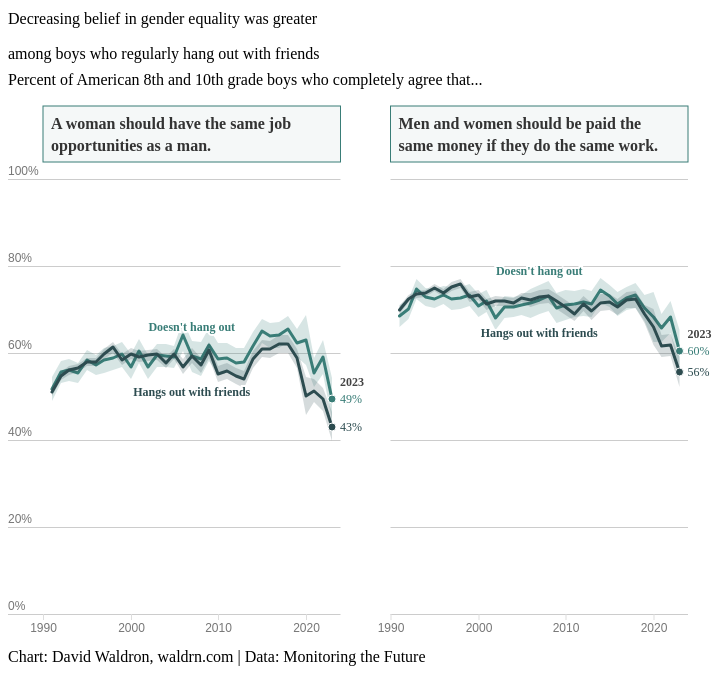
D3 v4 page, settled after 360 driven frames (6 s of simulated time); the page loaded 1 data file(s).


  
  var parseTime = d3.timeParse("%Y-%m-%d");
  
  var tooltip = d3.select("body")
    .append("div")
    .attr("class", "d3-tip")
    .style("opacity", 0)
    .style("pointer-events", "none")
    .on("click", function() {
      d3.select(this)
        .style("opacity", 0)
        .style("pointer-events", "none");
    });
  
  d3.selection.prototype.first = function() {
    return d3.select(this.nodes()[0][0]);
  };
  
  d3.selection.prototype.last = function() {
    return d3.select(this.nodes()[this.size() - 1]);
  };
  
  function wrap(text, width) {
    text.each(function () {
        var text = d3.select(this),
            words = text.text().split(/\s+/).reverse(),
            word,
            line = [],
            lineNumber = 0,
            lineHeight = 1.3, // ems
            x = text.attr("x"),
            y = text.attr("y"),
            dy = 0, //parseFloat(text.attr("dy")),
            tspan = text.text(null)
                        .append("tspan")
                        .attr("x", x)
                        .attr("y", y)
        while (word = words.pop()) {
            line.push(word);
            tspan.text(line.join(" "));
            if (tspan.node().getComputedTextLength() > width) {
                line.pop();
                tspan.text(line.join(" "));
                line = [word];
                tspan = text.append("tspan")
                            .attr("x", x)
                            .attr("y", y)
                            .attr("dy", ++lineNumber * lineHeight + dy + "em")
                            .text(word);
            }
        }
        
        if (lineNumber > 0) {
          const startDy = -(lineNumber * (lineHeight / 2));  // here was the issue
          text
            .selectAll("tspan")
            .attr("dy", (d, i) => startDy + lineHeight * i + "em");
        }
    });
}
  
  function ordinal_suffix_of(i) {
      var j = i % 10,
          k = i % 100;
      if (j == 1 && k != 11) {
          return i + "st";
      }
      if (j == 2 && k != 12) {
          return i + "nd";
      }
      if (j == 3 && k != 13) {
          return i + "rd";
      }
      return i + "th";
  }
  
  function padScale (scale, padding) {
    const doughmain = scale.domain();
    if (!Array.isArray(padding) || typeof scale.invert !== 'function') {
      return doughmain.slice();
    }
  
    const paddedDomain = doughmain.slice();
    const pl = padding.length;
    for (let i = 0; i < pl; i++) {
      const sign = i === 0 ? -1 : 1;
      const isTime = Object.prototype.toString.call(doughmain[i]) === '[object Date]';
  
      const parts = [doughmain[i], scale.invert(padding[i]), scale.invert(0)].map(function(d) {
        return isTime ? d.getTime() : d;
      });
      paddedDomain[i] = [parts[0] + Math.abs(parts[1] - parts[2]) * sign].map(function(d) {
        return isTime ? new Date(d) : d;
      })[0];
    }
    return paddedDomain;
  };
  
  var color1 = "#99475f";
  
  drawChart3();
  
  function drawChart3() {
    var div = d3.select("#bar3-container"),
        divwidth = 750,
        margin = { top: 185, right: 20, bottom: 53, left: 35 },
        width = divwidth - margin.left - margin.right,
        height = 435,
        svg = div.append("svg")
          .attr("width", width + margin.left + margin.right)
          .attr("height", height + margin.top + margin.bottom)
          .attr("role", "img")
          .attr("aria-label", ""),
        g = svg.append("g")
          .attr("transform", "translate(" + margin.left + "," + margin.top + ")");
          
    g.append("rect")
      .attr("x", -margin.left)
      .attr("y", -margin.top)
      .attr("width", margin.left + width + margin.right)
      .attr("height", margin.top + height + margin.bottom)
      .style("fill", "#fff");
          
    g.append("text")
      .attr("class", "title")
      .attr("x", -margin.left)
      .attr("y", -margin.top)
      .attr("dy", 30)
      .text("Decreasing belief in gender equality was greater");
          
    g.append("text")
      .attr("class", "title")
      .attr("x", -margin.left)
      .attr("y", -margin.top)
      .attr("dy", 65)
      .text("among boys who regularly hang out with friends");
          
    g.append("text")
      .attr("class", "subtitle")
      .attr("x", -margin.left)
      .attr("y", -margin.top)
      .attr("dy", 91)
      .text("Percent of American 8th and 10th grade boys who completely agree that...");
          
    g.append("text")
      .attr("class", "footnote")
      .attr("x", -margin.left)
      .attr("y", height + margin.bottom)
      .attr("dy", -5)
      .text("Chart: David Waldron, waldrn.com | Data: Monitoring the Future");
          
    d3.csv('mtf-gender-hanging.csv', function(error, data) {
      if (error) throw error;
      
      data.forEach(function(d) {
        d.line = (+d.pct);
        return(d);
      });
      
      var dataNest = d3.nest()
        .key(d => d.question)
        .key(d => d.value)
        .entries(data);
        
      var area = d3.area()
        .x(vv => xScale(vv.year))
        .y0(vv => yScale(vv.low))
        .y1(vv => yScale(vv.upp));
        
      var line = d3.line()
        .x(vv => xScale(vv.year))
        .y(vv => yScale(vv.line));
            
      var paneScale = d3.scaleOrdinal()
        .domain(["jobop","eqpay"])
        .range([0,1]);
        
      var paneMargin = {
        top: 0,
        right: 50,
        bottom: 0,
        left: 0
      }
      
      var paneWidth = width / paneScale.domain().length - paneMargin.right - paneMargin.left;
            
      var xScale = d3.scaleLinear()
        .domain([1990,2024])
        .rangeRound([0, paneWidth]);
      
      var yScale = d3.scaleLinear()
        .domain([0,1])
        .rangeRound([height, 0]);
        
      var yAxis = g.append("g")
        .attr("class", "axis")
        .call(d3.axisLeft(yScale)
          .ticks(5)
          .tickFormat(d3.format(".0%")));
      yAxis.select(".domain").remove();
      yAxis.selectAll(".tick")
        .select("line")
        .attr("x1", -margin.left)
        .attr("x2", paneWidth)
        .style("stroke", "#ccc");
      yAxis.selectAll(".tick")
        .append("line")
        .attr("x1", paneMargin.left + paneWidth + paneMargin.right + paneMargin.left)
        .attr("x2", paneMargin.left + paneWidth + paneMargin.right + paneMargin.left + paneWidth)
        .style("stroke", "#ccc");
      yAxis.selectAll(".tick")
        .select("text")
        .attr("x", -margin.left)
        .attr("dy", -5)
        .attr("text-anchor", "start")
        .style("font-size", "12px")
        .style("fill", "#777");
    
      var question = d3.scaleOrdinal()
        .domain(["jobop","eqpay"])
        .range(["A woman should have the same job","Men and women should be paid the"]);

      var question2 = d3.scaleOrdinal()
        .domain(["jobop","eqpay"])
        .range(["opportunities as a man.","same money if they do the same work."]);
    
      var label = d3.scaleOrdinal()
        .domain(["Yes","No"])
        .range(["Hangs out with friends","Doesn't hang out"]);
    
      var color = d3.scaleOrdinal()
        .domain(["Yes","No"])
        .range(["#2d4c50","#397D77"]);
        
      console.log(dataNest);
        
      var pane = g.selectAll("g.pane")
        .data(dataNest)
        .enter()
        .append("g")
        .attr("class", "pane")
        .attr("transform", d => "translate(" + paneScale(d.key) * width / (paneScale.domain().length) + ",0)");
      
      pane.append("rect")
        .attr("x", 0)
        .attr("y", -73)
        .attr("width", paneWidth)
        .attr("height", 56)
        .style("stroke", "#397D77")
        .style("fill", "#397D77")
        .style("fill-opacity", "0.05");
      
      pane.append("text")
        .attr("x", 8)
        .attr("y", -50)
        .attr("text-anchor", "start")
        .style("font-size", "16px")
        .style("font-weight", 600)
        .style("fill", "#333")
        .text(d => question(d.key));
        
      pane.append("text")
        .attr("x", 8)
        .attr("y", -28)
        .attr("text-anchor", "start")
        .style("font-size", "16px")
        .style("font-weight", 600)
        .style("fill", "#333")
        .text(d => question2(d.key));
      
      xAxis = pane.append("g")
        .attr("class", "axis")
        .attr("transform", "translate(0," + height + ")")
        .call(d3.axisBottom(xScale)
          .ticks(3)
          .tickFormat(d3.format(".0f")));
      xAxis.select(".domain").remove();
      xAxis.selectAll(".tick")
        .select("line")
        .style("stroke", "#ddd");
      xAxis.selectAll(".tick")
        .select("text")
        .style("font-size", "12px")
        .style("fill", "#777");
/*
      agegrp.selectAll("circle")
        .data(d => d.values)
        .enter()
        .append("circle")
        .attr("r", 2.5)
        .attr("cx", v => xScale(v.date2))
        .attr("cy", v => yScale(v.percent))
        .style("fill", v => color(v.agegrp))
        .style("fill-opacity", 0.4)
        .style("stroke", "none");
*/
      var series = pane.selectAll("g.line")
        .data(d => d.values)
        .enter()
        .append("g")
        .attr("class", "line");
        
      series.append("path")
        .attr("fill", v => color(v.key))
        .attr("fill-opacity", 0.2)
        .datum(v => v.values)
        .attr("d", area);
        
      series.append("path")
        .attr("stroke", v => color(v.key))
        .datum(v => v.values)
        .attr("fill", "none")
        .attr("stroke-linejoin", "round")
        .attr("stroke-linecap", "round")
        .attr("stroke-width", 3)
        .attr("d", line);
      
      series.append("circle")
        .attr("r", 4)
        .attr("cx", v => xScale(d3.max(v.values, vv => vv.year)))
        .attr("cy", v => yScale(v.values.filter(vv => vv.year === d3.max(v.values, vv => vv.year))[0].pct))
        .attr("stroke", "#fff")
        .attr("stroke-width", 1)
        .attr("fill", v => color(v.key));
      
      series.append("text")
        .attr("x", v => xScale(d3.max(v.values, vv => vv.year)) + 8)
        .attr("y", v => yScale(v.values.filter(vv => vv.year === d3.max(v.values, vv => vv.year))[0].pct) + 4)
        .attr("text-anchor", "start")
        .style("font-size", "12px")
        .style("fill", v => color(v.key))
        .style("stroke", "none")
        .text(v => d3.format(".0%")(v.values.filter(vv => vv.year === d3.max(v.values, vv => vv.year))[0].pct));
      
      series.filter(v => v.key === "No")
        .append("text")
        .attr("x", v => xScale(d3.max(v.values, vv => vv.year)) + 8)
        .attr("y", v => yScale(v.values.filter(vv => vv.year === d3.max(v.values, vv => vv.year))[0].pct) - 13)
        .attr("text-anchor", "start")
        .style("font-size", "12px")
        .style("font-weight", 700)
        .style("fill", "#444")
        .style("stroke", "none")
        .text(v => d3.max(v.values, vv => vv.year));
        
      series.append("text")
        .attr("x", paneWidth / 2)
        .attr("y", v => yScale(v.values.filter(vv => vv.year === "2007")[0].pct) + (v.key === "Yes" ? +40 : -25))
        .attr("text-anchor", "middle")
        .style("font-size", "12px")
        .style("font-weight", 700)
        .style("fill", "#fff")
        .style("stroke", "#fff")
        .style("stroke-width", 4)
        .text(v => label(v.key));
        
      series.append("text")
        .attr("x", paneWidth / 2)
        .attr("y", v => yScale(v.values.filter(vv => vv.year === "2007")[0].pct) + (v.key === "Yes" ? +40 : -25))
        .attr("text-anchor", "middle")
        .style("font-size", "12px")
        .style("font-weight", 700)
        .style("fill", v => color(v.key))
        .style("stroke", "none")
        .text(v => label(v.key));
    });
  };
  

### data: mtf-gender-hanging.csv
year, variable, value, question, N, low, pct, upp
1991, ofthang, No, eqpay, 1891, 0.6599, 0.6852, 0.7104
1991, ofthang, No, jobop, 1891, 0.4902, 0.5176, 0.545
1991, ofthang, Yes, eqpay, 13675, 0.6902, 0.6994, 0.7085
1991, ofthang, Yes, jobop, 13675, 0.5012, 0.5111, 0.5211
1992, ofthang, No, eqpay, 2093, 0.6784, 0.7016, 0.7247
1992, ofthang, No, jobop, 2093, 0.5313, 0.5563, 0.5813
1992, ofthang, Yes, eqpay, 13764, 0.7165, 0.7252, 0.734
1992, ofthang, Yes, jobop, 13764, 0.5376, 0.5474, 0.5572
1993, ofthang, No, eqpay, 2083, 0.7248, 0.747, 0.7692
1993, ofthang, No, jobop, 2083, 0.5349, 0.5606, 0.5863
1993, ofthang, Yes, eqpay, 13780, 0.7258, 0.7346, 0.7434
1993, ofthang, Yes, jobop, 13780, 0.5503, 0.5602, 0.57
1994, ofthang, No, eqpay, 2277, 0.707, 0.7282, 0.7494
1994, ofthang, No, jobop, 2277, 0.5303, 0.5541, 0.578
1994, ofthang, Yes, eqpay, 13633, 0.7285, 0.7372, 0.7458
1994, ofthang, Yes, jobop, 13633, 0.5557, 0.5653, 0.575
1995, ofthang, No, eqpay, 2422, 0.7041, 0.7251, 0.7461
1995, ofthang, No, jobop, 2422, 0.5603, 0.5832, 0.6061
1995, ofthang, Yes, eqpay, 14208, 0.7418, 0.7502, 0.7586
1995, ofthang, Yes, jobop, 14208, 0.5699, 0.5795, 0.5891
1996, ofthang, No, eqpay, 2433, 0.7125, 0.7333, 0.7541
1996, ofthang, No, jobop, 2433, 0.5494, 0.5726, 0.5959
1996, ofthang, Yes, eqpay, 13550, 0.7293, 0.7381, 0.747
1996, ofthang, Yes, jobop, 13550, 0.5691, 0.579, 0.5889
1997, ofthang, No, eqpay, 1553, 0.6982, 0.7245, 0.7509
1997, ofthang, No, jobop, 1553, 0.5549, 0.5837, 0.6124
1997, ofthang, Yes, eqpay, 9210, 0.7419, 0.7521, 0.7623
1997, ofthang, Yes, jobop, 9210, 0.5857, 0.5973, 0.6089
1998, ofthang, No, eqpay, 1743, 0.7021, 0.7269, 0.7518
1998, ofthang, No, jobop, 1743, 0.5614, 0.5889, 0.6163
1998, ofthang, Yes, eqpay, 8564, 0.7488, 0.7594, 0.7699
1998, ofthang, Yes, jobop, 8564, 0.6009, 0.613, 0.625
1999, ofthang, No, eqpay, 1532, 0.7082, 0.7337, 0.7592
1999, ofthang, No, jobop, 1532, 0.5684, 0.5971, 0.6258
1999, ofthang, Yes, eqpay, 7720, 0.7167, 0.7284, 0.7401
1999, ofthang, Yes, jobop, 7720, 0.5715, 0.5843, 0.5972
2000, ofthang, No, eqpay, 1608, 0.6823, 0.7088, 0.7354
2000, ofthang, No, jobop, 1608, 0.5396, 0.5687, 0.5977
2000, ofthang, Yes, eqpay, 8042, 0.7216, 0.7331, 0.7446
2000, ofthang, Yes, jobop, 8042, 0.5856, 0.5983, 0.6111
2001, ofthang, No, eqpay, 1675, 0.6943, 0.7195, 0.7446
2001, ofthang, No, jobop, 1675, 0.5773, 0.6048, 0.6323
2001, ofthang, Yes, eqpay, 7677, 0.7, 0.7119, 0.7238
2001, ofthang, Yes, jobop, 7677, 0.579, 0.5919, 0.6048
2002, ofthang, No, eqpay, 1794, 0.6534, 0.6799, 0.7065
2002, ofthang, No, jobop, 1794, 0.5398, 0.5675, 0.5951
2002, ofthang, Yes, eqpay, 7497, 0.7074, 0.7195, 0.7317
2002, ofthang, Yes, jobop, 7497, 0.5815, 0.5948, 0.608
2003, ofthang, No, eqpay, 1722, 0.6812, 0.7065, 0.7318
2003, ofthang, No, jobop, 1722, 0.5678, 0.5947, 0.6216
2003, ofthang, Yes, eqpay, 8230, 0.7074, 0.7186, 0.7298
2003, ofthang, Yes, jobop, 8230, 0.5848, 0.5969, 0.6091
2004, ofthang, No, eqpay, 1789, 0.6817, 0.7055, 0.7294
2004, ofthang, No, jobop, 1789, 0.5679, 0.5941, 0.6204
2004, ofthang, Yes, eqpay, 8783, 0.705, 0.7157, 0.7265
2004, ofthang, Yes, jobop, 8783, 0.5661, 0.578, 0.5898
2005, ofthang, No, eqpay, 1873, 0.6872, 0.7108, 0.7343
2005, ofthang, No, jobop, 1873, 0.5649, 0.5905, 0.6162
2005, ofthang, Yes, eqpay, 8624, 0.7162, 0.7271, 0.7379
2005, ofthang, Yes, jobop, 8624, 0.5858, 0.5978, 0.6097
... 72 more rows